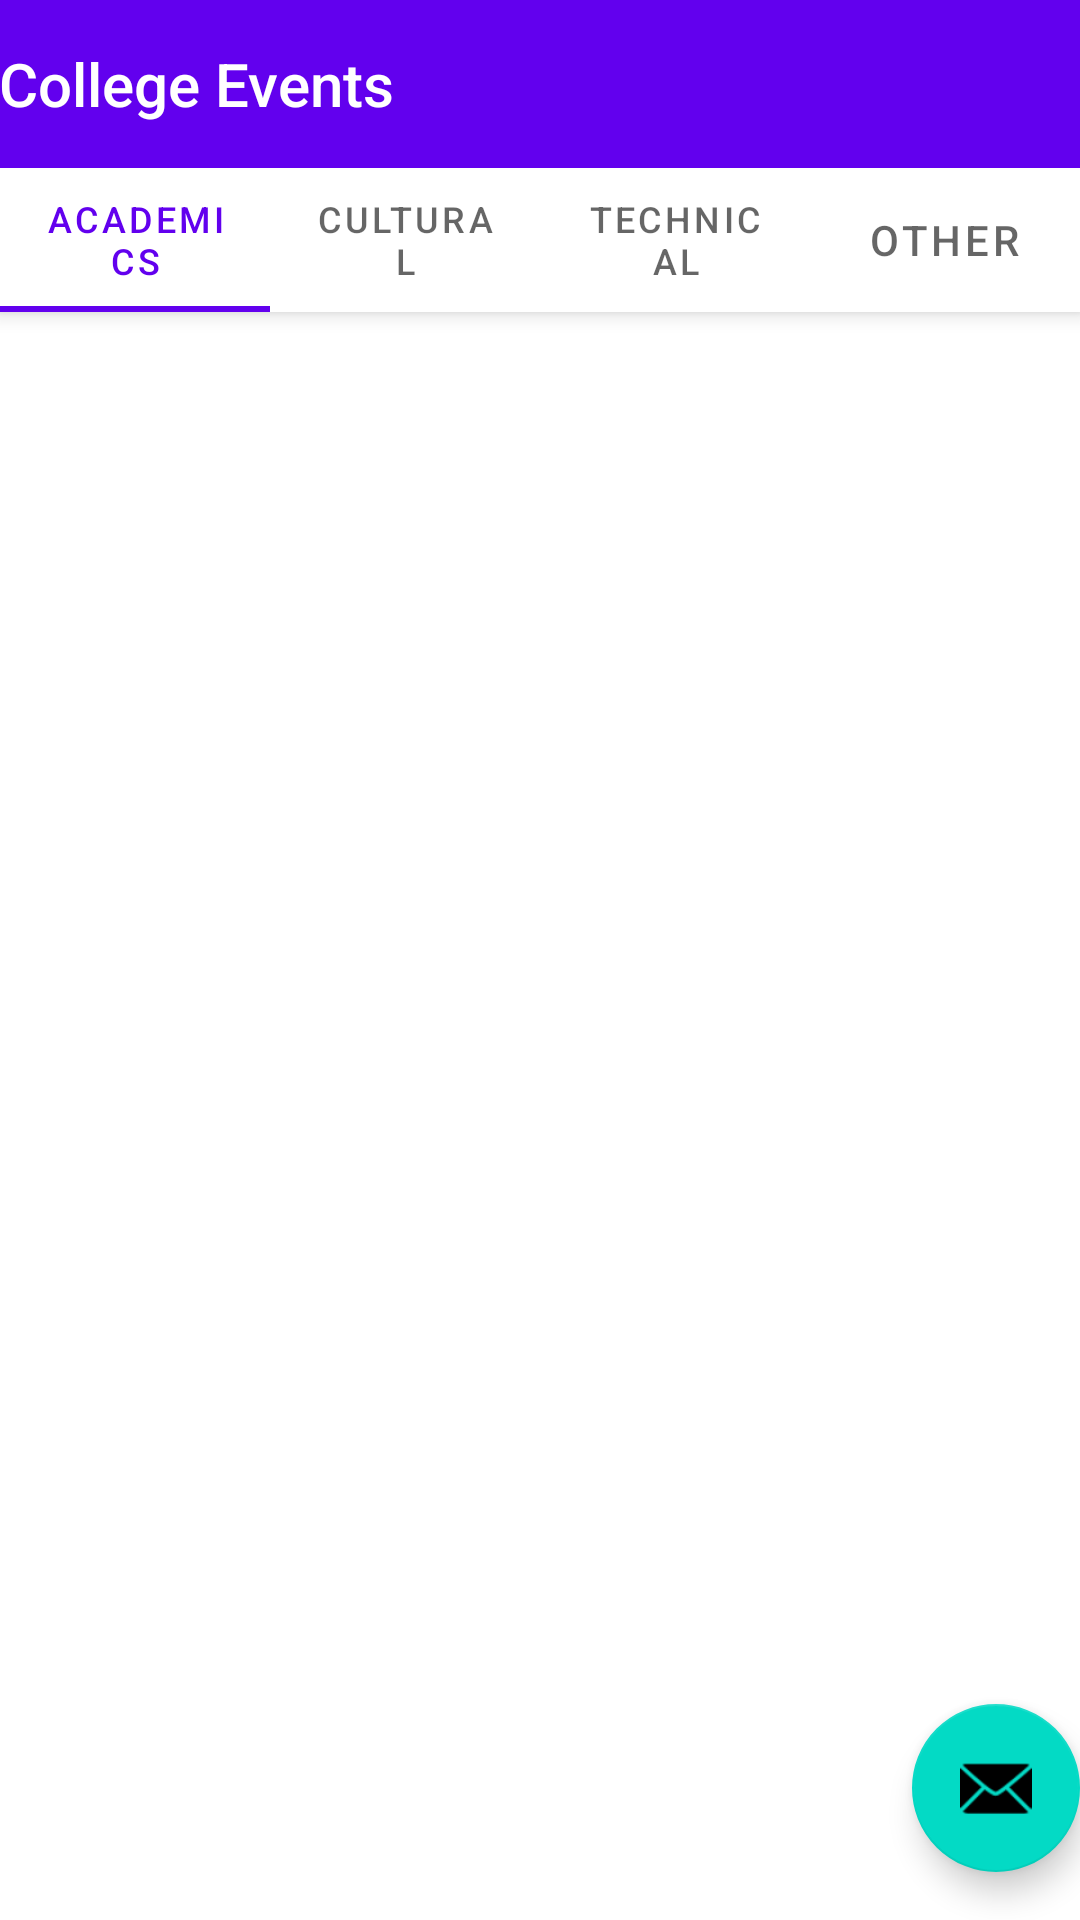

Here is an Android app screen rendered from its layout file. Give the layout XML and the strings, colors and styles it references.
<!-- AndroidManifest.xml: application theme Theme.CollegeEvents -->
<!-- res/layout/activity_main_content.xml -->
<?xml version="1.0" encoding="utf-8"?>
<androidx.coordinatorlayout.widget.CoordinatorLayout xmlns:android="http://schemas.android.com/apk/res/android"
    xmlns:app="http://schemas.android.com/apk/res-auto"
    xmlns:tools="http://schemas.android.com/tools"
    android:layout_width="match_parent"
    android:layout_height="match_parent"
    tools:context=".MainContent">

    <com.google.android.material.appbar.AppBarLayout
        android:layout_width="match_parent"
        android:layout_height="wrap_content"
        android:theme="@style/Theme.CollegeEvents.AppBarOverlay">

        <TextView
            android:id="@+id/title"
            android:layout_width="wrap_content"
            android:layout_height="wrap_content"
            android:gravity="center"
            android:minHeight="?actionBarSize"
            android:padding="@dimen/appbar_padding"
            android:text="@string/app_name"
            android:textAppearance="@style/TextAppearance.Widget.AppCompat.Toolbar.Title" />

        <com.google.android.material.tabs.TabLayout
            android:id="@+id/tabs"
            android:layout_width="match_parent"
            android:layout_height="wrap_content">

            <com.google.android.material.tabs.TabItem
                android:layout_width="wrap_content"
                android:layout_height="match_parent"
                android:text="Academics" />

            <com.google.android.material.tabs.TabItem
                android:layout_width="wrap_content"
                android:layout_height="match_parent"
                android:text="Cultural" />

            <com.google.android.material.tabs.TabItem
                android:layout_width="wrap_content"
                android:layout_height="match_parent"
                android:text="Technical" />

            <com.google.android.material.tabs.TabItem
                android:layout_width="wrap_content"
                android:layout_height="match_parent"
                android:text="Other" />

        </com.google.android.material.tabs.TabLayout>
    </com.google.android.material.appbar.AppBarLayout>

    <androidx.viewpager.widget.ViewPager
        android:id="@+id/view_pager"
        android:layout_width="match_parent"
        android:layout_height="match_parent"
        app:layout_behavior="@string/appbar_scrolling_view_behavior" />

    <com.google.android.material.floatingactionbutton.FloatingActionButton
        android:id="@+id/fab"
        android:layout_width="wrap_content"
        android:layout_height="wrap_content"
        android:layout_gravity="bottom|end"
        android:layout_marginEnd="@dimen/fab_margin"
        android:layout_marginBottom="16dp"
        app:srcCompat="@android:drawable/ic_dialog_email" />
</androidx.coordinatorlayout.widget.CoordinatorLayout>
<!-- resources referenced by this layout -->
<resources>
  <string name="app_name">College Events</string>
  <style name="Theme.CollegeEvents.AppBarOverlay" parent="ThemeOverlay.AppCompat.Dark.ActionBar" />
  <style name="Theme.CollegeEvents" parent="Theme.MaterialComponents.DayNight.NoActionBar">
          
          <item name="colorPrimary">@color/purple_500</item>
          <item name="colorPrimaryVariant">@color/purple_700</item>
          <item name="colorOnPrimary">@color/white</item>
          
          <item name="colorSecondary">@color/teal_200</item>
          <item name="colorSecondaryVariant">@color/teal_700</item>
          <item name="colorOnSecondary">@color/black</item>
          
          <item name="android:statusBarColor">?attr/colorPrimaryVariant</item>
          
      </style>
  <!-- not gathered from this repository: default colours our renderer supplied (Android Studio template values) -->
  <color name="purple_500">#FF6200EE</color>
  <color name="purple_700">#FF3700B3</color>
  <color name="teal_200">#FF03DAC5</color>
  <color name="teal_700">#FF018786</color>
  <color name="black">#FF000000</color>
  <color name="white">#FFFFFFFF</color>
</resources>
